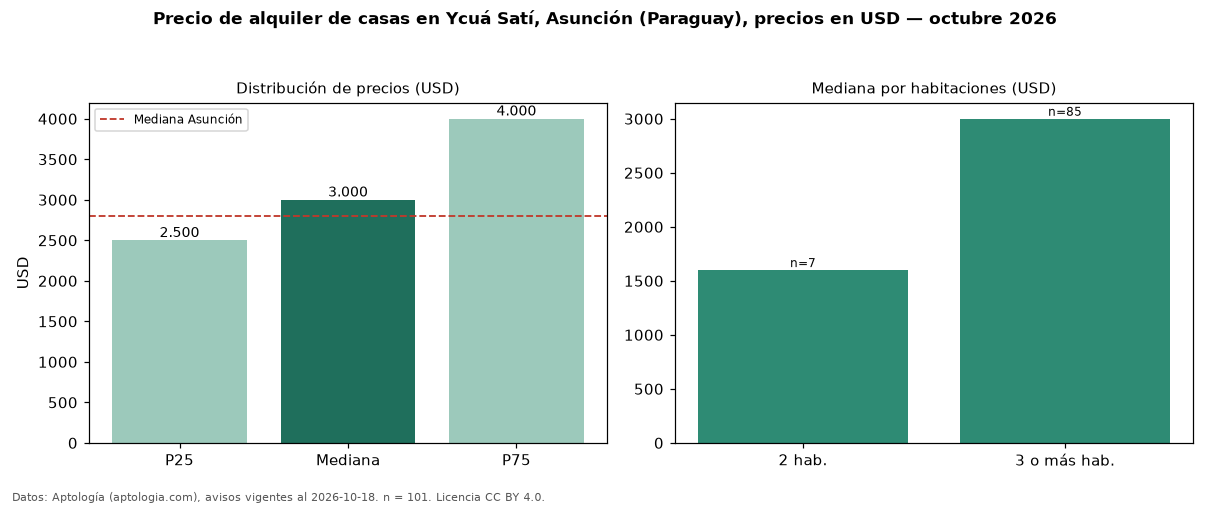

The file beside this chart, header and first rows:
seccion, metrica, valor, moneda, n
precio, p25, 2500, USD, 101
precio, mediana, 3000, USD, 101
precio, p75, 4000, USD, 101
precio, minimo, 900.0, USD, 101
precio, maximo, 7000, USD, 101
m2, mediana_precio_m2, 7.37, USD, 81
m2, area_mediana_m2, 400.0, m2, 81
banos, mediana_banos, 3.0, , 
parqueadero, pct_con_parqueadero, 100.0, %, 78
habitaciones, 2, 1600, USD, 7
habitaciones, 3+, 3000, USD, 85
ciudad, mediana_ciudad_referencia, 2800, USD, 
ciudad, mediana_m2_ciudad, 7.11, USD, 
fuente, fecha_datos, 2026-10-18, , 
fuente, atribucion, https://www.aptologia.com/py/alquiler/as…, , 
fuente, licencia, CC BY 4.0, , 
